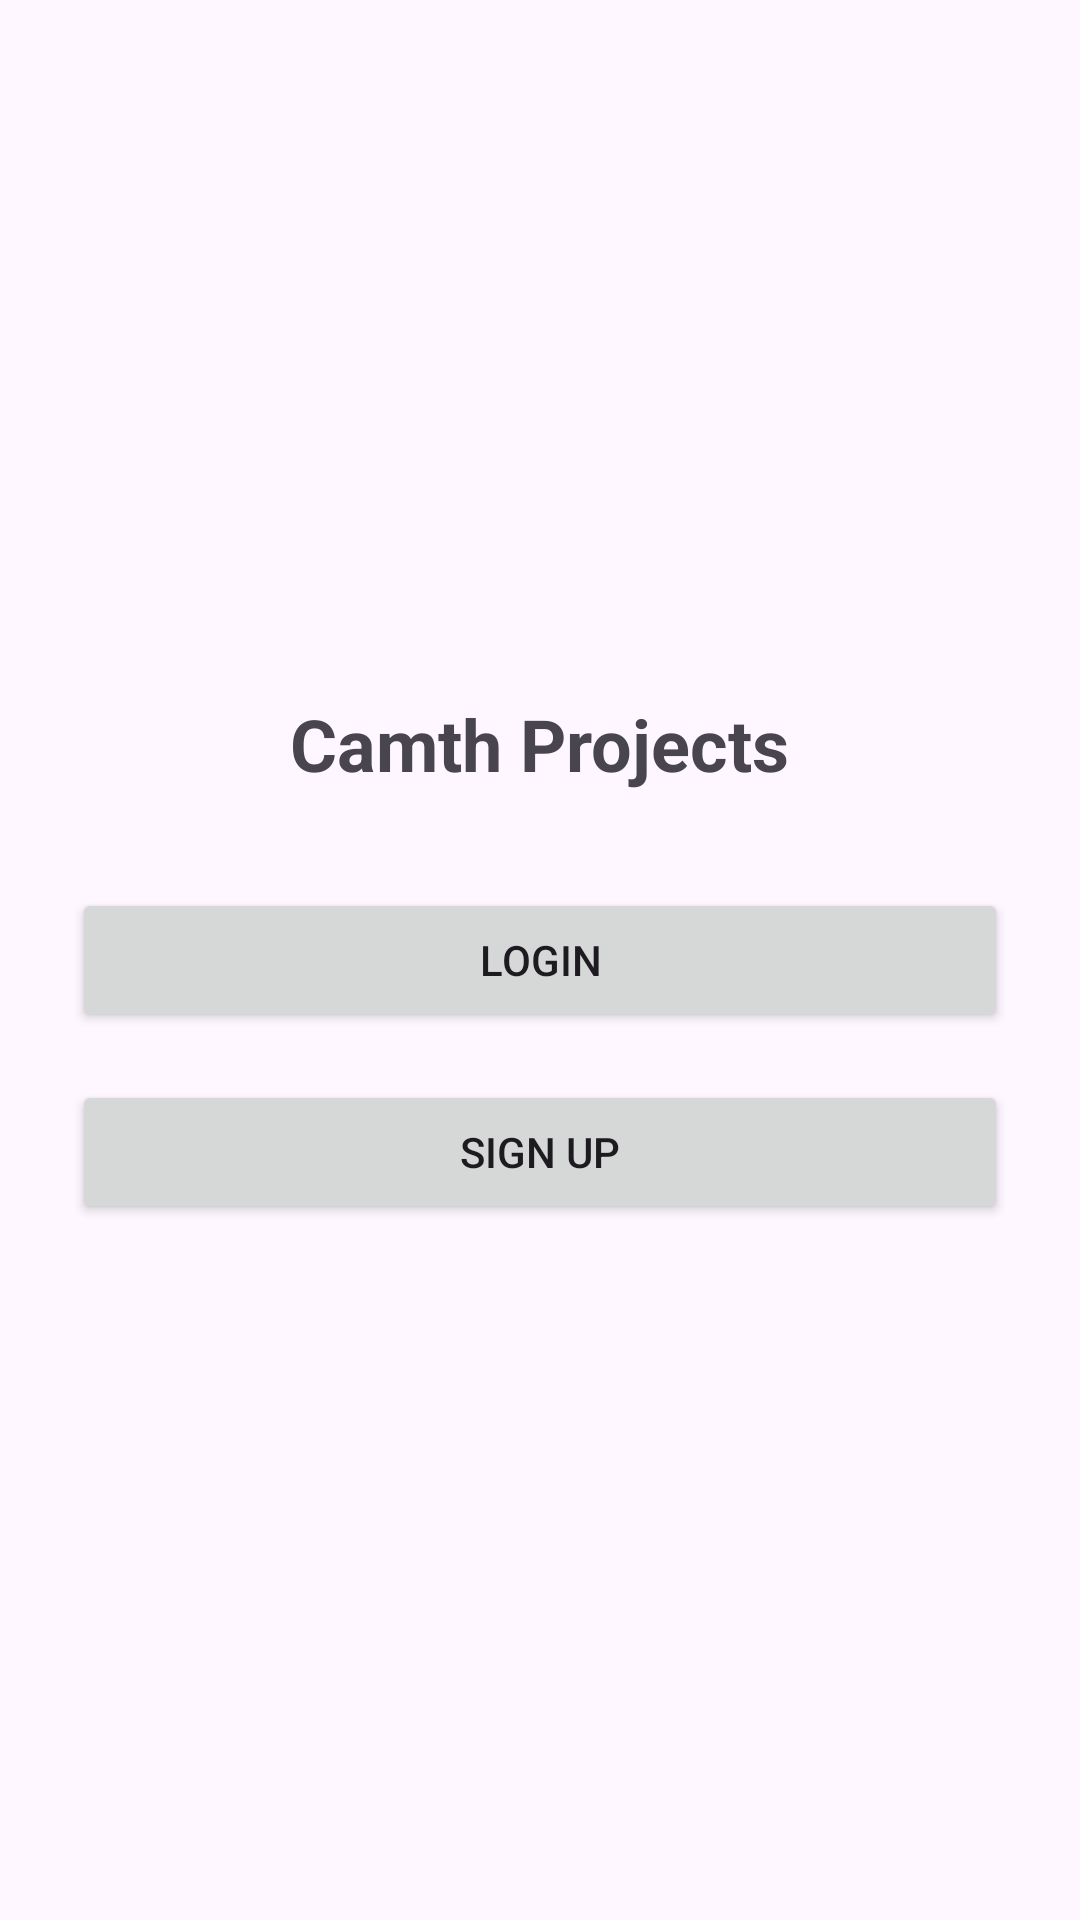

The Android layout XML behind this screen, and the referenced resources:
<!-- AndroidManifest.xml: application theme Theme.CamthProjects -->
<!-- res/layout/activity_main.xml -->
<?xml version="1.0" encoding="utf-8"?>
<LinearLayout xmlns:android="http://schemas.android.com/apk/res/android"
    android:orientation="vertical"
    android:gravity="center"
    android:layout_width="match_parent"
    android:layout_height="match_parent"
    android:padding="24dp">

    <TextView
        android:text="Camth Projects"
        android:textSize="24sp"
        android:textStyle="bold"
        android:layout_marginBottom="32dp"
        android:layout_width="wrap_content"
        android:layout_height="wrap_content"/>

    <Button
        android:id="@+id/btnLogin"
        android:text="Login"
        android:layout_width="match_parent"
        android:layout_height="wrap_content"
        android:layout_marginBottom="16dp"/>

    <Button
        android:id="@+id/btnSignup"
        android:text="Sign Up"
        android:layout_width="match_parent"
        android:layout_height="wrap_content"/>
</LinearLayout>
<!-- resources referenced by this layout -->
<resources>
  <style name="Theme.CamthProjects" parent="Base.Theme.CamthProjects" />
  <style name="Base.Theme.CamthProjects" parent="Theme.Material3.DayNight.NoActionBar">
          
          <item name="colorPrimary">@color/navy_blue_700</item>
          <item name="colorPrimaryVariant">@color/navy_blue_200</item>
          <item name="colorOnPrimary">@color/white</item>
          
          <item name="colorSecondary">@color/red_700</item>
          <item name="colorSecondaryVariant">@color/red_200</item>
          <item name="colorOnSecondary">@color/white</item>
      </style>
  <color name="navy_blue_700">#FF1A237E</color>
  <color name="navy_blue_200">#FF5C6BC0</color>
  <color name="white">#FFFFFFFF</color>
  <color name="red_700">#FFB00020</color>
  <color name="red_200">#FFCF6679</color>
</resources>
